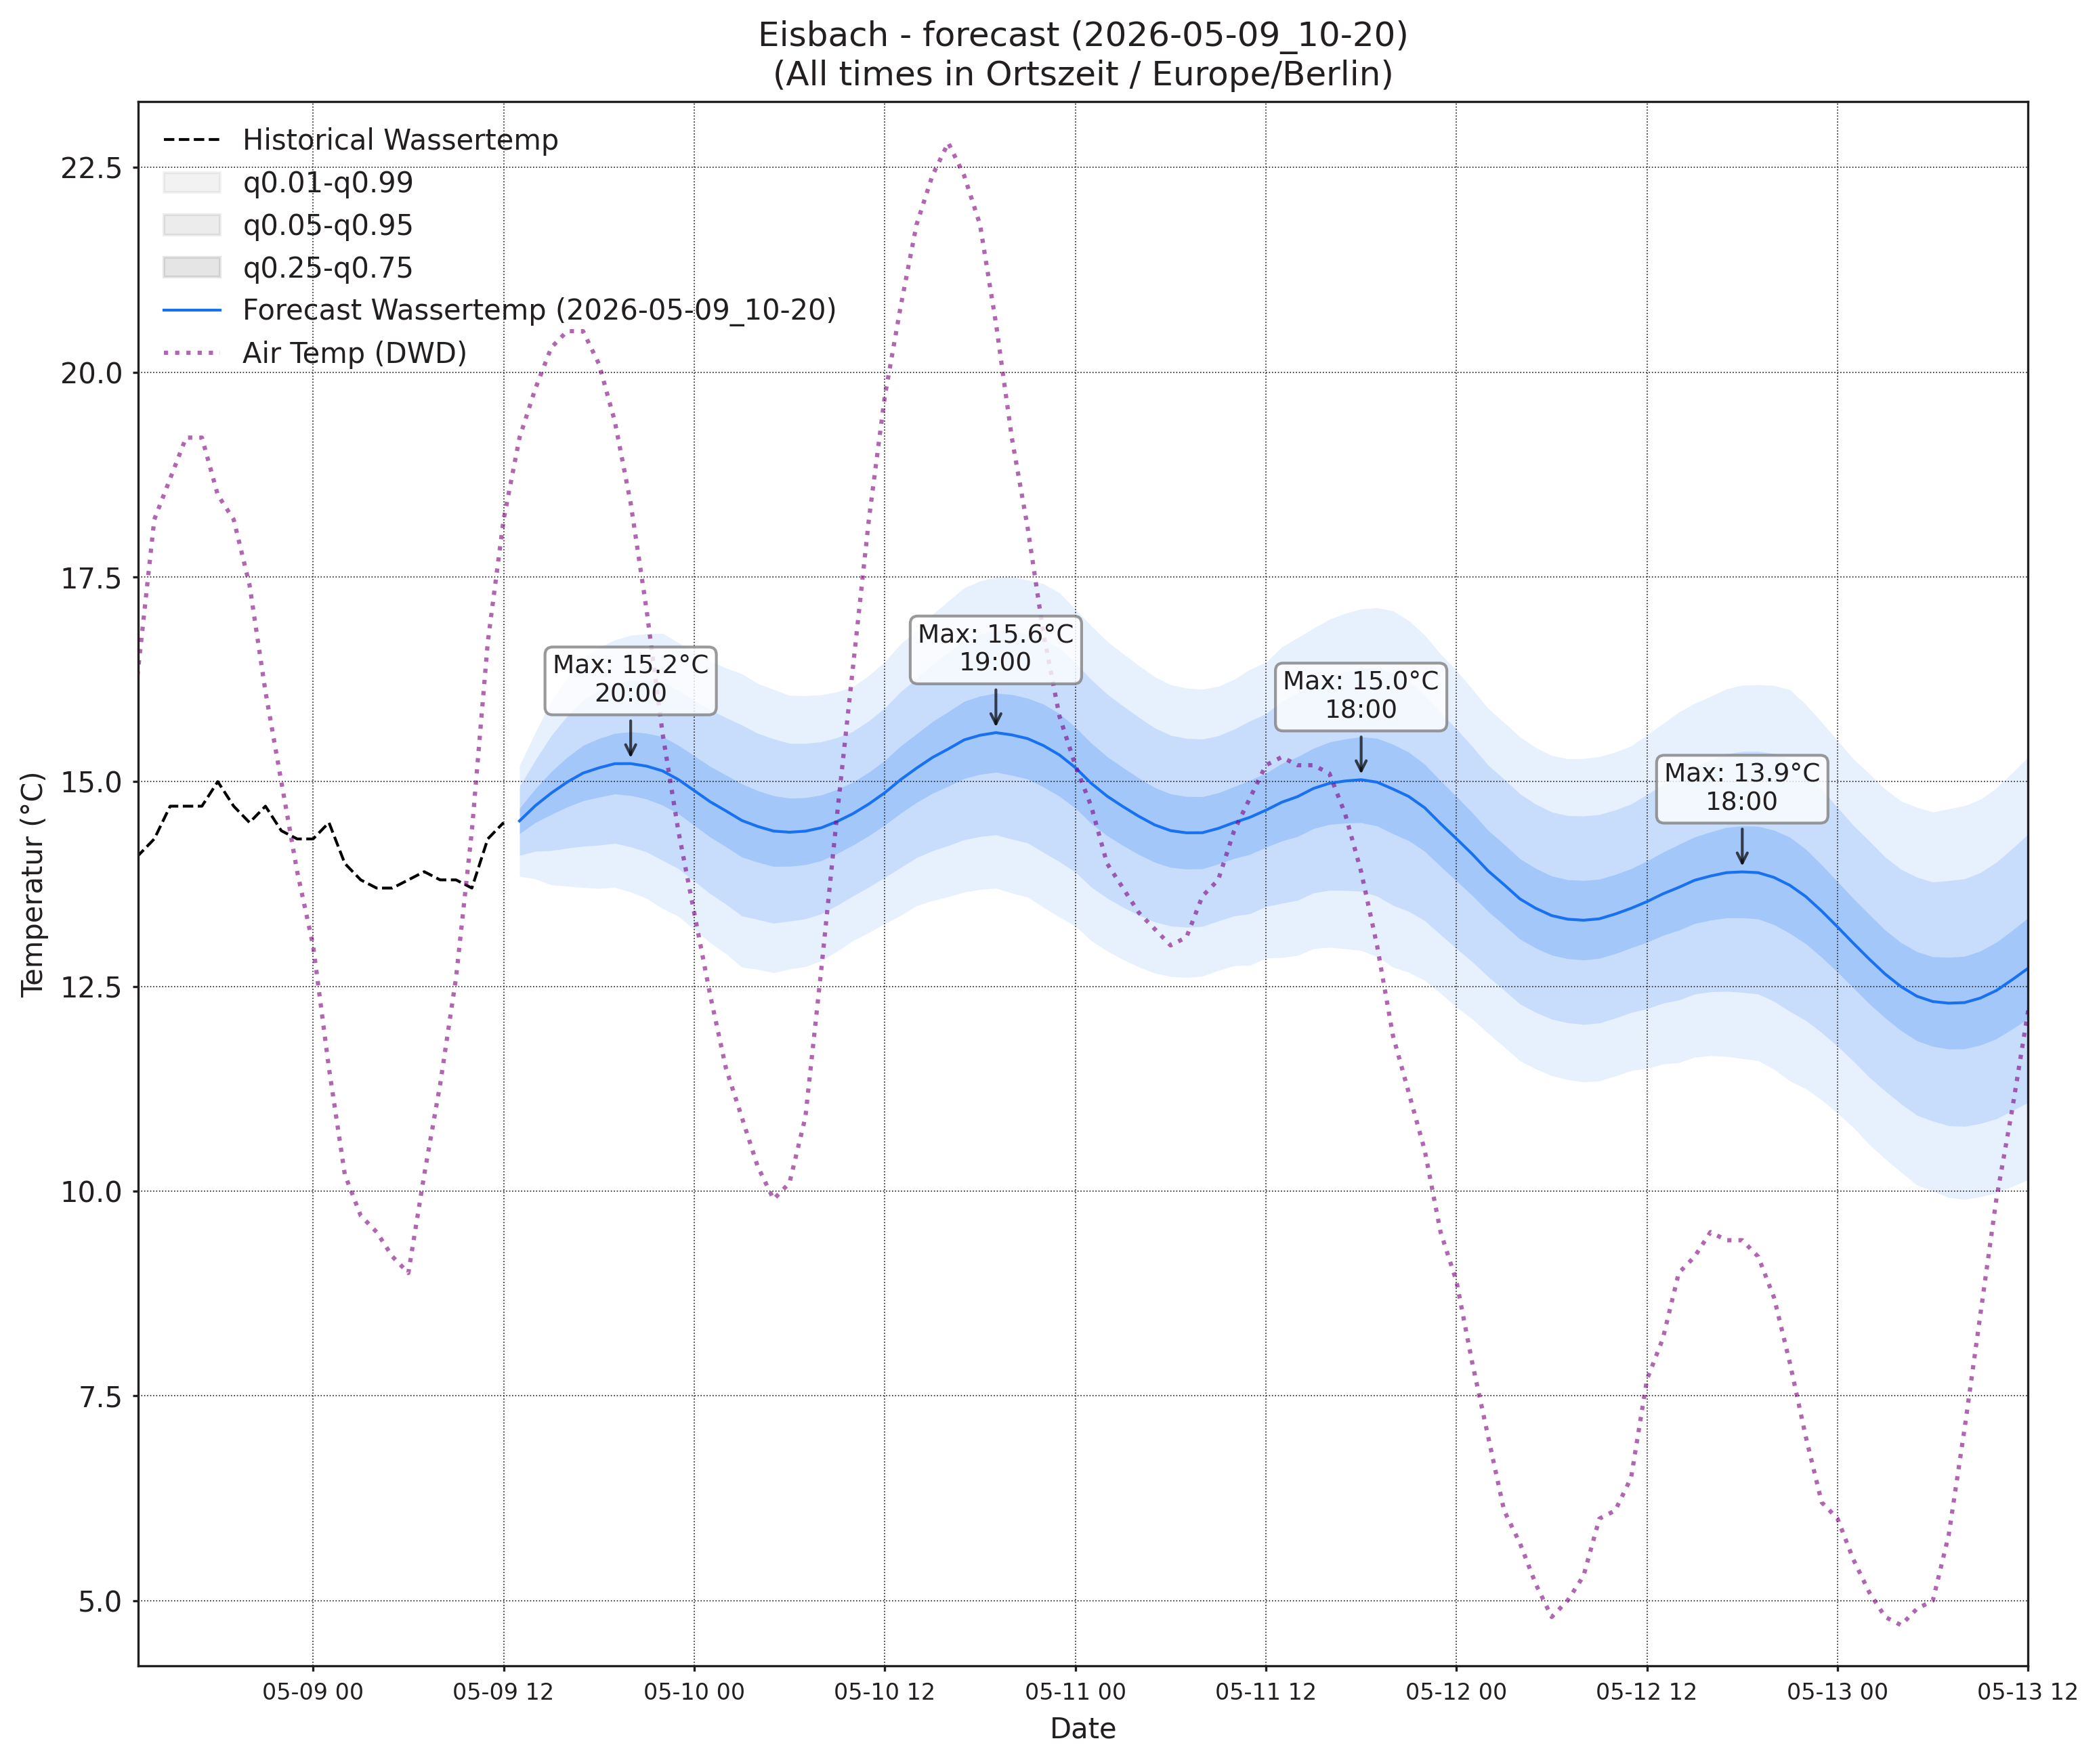

The file beside this chart, header and first rows:
, wassertemp_q0.01, wassertemp_q0.05, wassertemp_q0.25, wassertemp_q0.5, wassertemp_q0.75, wassertemp_q0.95, wassertemp_q0.99, airtemp_96_q0.01, airtemp_96_q0.05, airtemp_96_q0.25, airtemp_96_q0.5, airtemp_96_q0.75, airtemp_96_q0.95, airtemp_96_q0.99, pressure_96_q0.01, pressure_96_q0.05, pressure_96_q0.25, pressure_96_q0.5, pressure_96_q0.75, pressure_96_q0.95, pressure_96_q0.99
2026-05-09 13:00, 13.84, 14.1, 14.36, 14.52, 14.68, 14.94, 15.2, 9.441, 10.62, 11.95, 12.78, 13.6, 14.93, 16.11, 1006, 1007, 1008, 1009, 1009, 1010, 1011
2026-05-09 14:00, 13.81, 14.15, 14.5, 14.71, 14.91, 15.26, 15.6, 9.181, 10.76, 12.42, 13.41, 14.4, 16.07, 17.64, 1005, 1006, 1007, 1008, 1009, 1010, 1011
2026-05-09 15:00, 13.74, 14.16, 14.6, 14.86, 15.12, 15.56, 15.98, 8.693, 10.69, 12.68, 13.84, 14.99, 16.99, 18.98, 1004, 1005, 1007, 1008, 1009, 1010, 1012
2026-05-09 16:00, 13.72, 14.19, 14.69, 14.99, 15.3, 15.8, 16.26, 8.161, 10.31, 12.5, 13.77, 15.05, 17.24, 19.39, 1002, 1004, 1006, 1007, 1009, 1011, 1013
2026-05-09 17:00, 13.71, 14.21, 14.77, 15.1, 15.44, 16, 16.5, 7.387, 9.688, 12.11, 13.55, 14.98, 17.4, 19.71, 1001, 1003, 1006, 1007, 1009, 1011, 1013
2026-05-09 18:00, 13.69, 14.22, 14.81, 15.17, 15.53, 16.11, 16.64, 6.734, 9.082, 11.61, 13.14, 14.66, 17.19, 19.54, 999.6, 1002, 1005, 1007, 1009, 1012, 1014
2026-05-09 19:00, 13.71, 14.25, 14.85, 15.22, 15.59, 16.19, 16.73, 6.311, 8.559, 11.07, 12.61, 14.16, 16.67, 18.92, 999, 1002, 1005, 1007, 1009, 1012, 1015
2026-05-09 20:00, 13.65, 14.2, 14.83, 15.22, 15.61, 16.24, 16.79, 5.802, 7.979, 10.45, 11.98, 13.52, 15.99, 18.17, 998.5, 1002, 1005, 1007, 1009, 1013, 1016
2026-05-09 21:00, 13.58, 14.14, 14.79, 15.19, 15.59, 16.24, 16.8, 4.987, 7.187, 9.68, 11.22, 12.76, 15.26, 17.46, 998.5, 1002, 1006, 1008, 1010, 1014, 1017
2026-05-09 22:00, 13.45, 14.04, 14.71, 15.13, 15.55, 16.22, 16.81, 4.161, 6.41, 8.924, 10.47, 12.01, 14.53, 16.78, 998.4, 1002, 1006, 1008, 1011, 1015, 1018
2026-05-09 23:00, 13.36, 13.94, 14.61, 15.03, 15.44, 16.11, 16.7, 3.36, 5.623, 8.104, 9.611, 11.12, 13.6, 15.86, 998.7, 1002, 1007, 1009, 1011, 1016, 1019
2026-05-10 00:00, 13.2, 13.79, 14.47, 14.89, 15.32, 16, 16.59, 2.514, 4.846, 7.344, 8.845, 10.35, 12.84, 15.18, 998.9, 1003, 1007, 1010, 1012, 1017, 1020
2026-05-10 01:00, 13.03, 13.63, 14.32, 14.75, 15.19, 15.88, 16.48, 1.682, 4.156, 6.705, 8.205, 9.704, 12.25, 14.73, 998.8, 1003, 1007, 1010, 1013, 1017, 1021
2026-05-10 02:00, 12.9, 13.5, 14.2, 14.64, 15.08, 15.78, 16.39, 0.9601, 3.512, 6.064, 7.542, 9.019, 11.57, 14.12, 999, 1003, 1008, 1011, 1013, 1018, 1022
2026-05-10 03:00, 12.73, 13.36, 14.08, 14.53, 14.97, 15.69, 16.32, 0.4659, 3.086, 5.64, 7.097, 8.554, 11.11, 13.73, 999.1, 1003, 1008, 1011, 1014, 1019, 1023
2026-05-10 04:00, 12.71, 13.32, 14.02, 14.45, 14.89, 15.59, 16.2, -0.04154, 2.705, 5.298, 6.752, 8.206, 10.8, 13.55, 999, 1003, 1008, 1011, 1014, 1019, 1024
2026-05-10 05:00, 12.67, 13.27, 13.96, 14.4, 14.83, 15.52, 16.13, -0.4376, 2.445, 5.083, 6.537, 7.991, 10.63, 13.51, 998.4, 1003, 1008, 1011, 1015, 1020, 1024
2026-05-10 06:00, 12.71, 13.3, 13.97, 14.38, 14.8, 15.47, 16.05, -0.2722, 2.619, 5.306, 6.799, 8.293, 10.98, 13.87, 997.8, 1003, 1008, 1011, 1015, 1020, 1025
2026-05-10 07:00, 12.74, 13.32, 13.99, 14.39, 14.8, 15.47, 16.05, 0.331, 3.145, 5.841, 7.365, 8.889, 11.58, 14.4, 997.1, 1002, 1008, 1011, 1015, 1021, 1026
2026-05-10 08:00, 12.81, 13.39, 14.03, 14.44, 14.84, 15.49, 16.06, 0.972, 3.817, 6.667, 8.318, 9.969, 12.82, 15.66, 996.4, 1002, 1008, 1011, 1015, 1021, 1026
2026-05-10 09:00, 12.93, 13.49, 14.12, 14.51, 14.9, 15.54, 16.1, 1.963, 4.807, 7.759, 9.502, 11.25, 14.2, 17.04, 995.6, 1001, 1007, 1011, 1015, 1021, 1027
2026-05-10 10:00, 13.06, 13.6, 14.22, 14.61, 14.99, 15.61, 16.16, 2.855, 5.776, 8.927, 10.83, 12.72, 15.88, 18.8, 995, 1001, 1007, 1011, 1015, 1021, 1027
2026-05-10 11:00, 13.16, 13.71, 14.34, 14.73, 15.12, 15.74, 16.3, 3.567, 6.644, 10.04, 12.12, 14.19, 17.59, 20.66, 994.3, 1000, 1007, 1011, 1015, 1021, 1027
2026-05-10 12:00, 13.27, 13.83, 14.47, 14.86, 15.26, 15.9, 16.46, 4.065, 7.316, 11, 13.29, 15.57, 19.25, 22.51, 993.6, 999.7, 1006, 1011, 1015, 1021, 1027
2026-05-10 13:00, 13.37, 13.95, 14.61, 15.02, 15.43, 16.1, 16.68, 4.491, 7.904, 11.82, 14.26, 16.7, 20.62, 24.03, 992.8, 999.1, 1006, 1010, 1015, 1021, 1028
2026-05-10 14:00, 13.48, 14.07, 14.75, 15.16, 15.58, 16.26, 16.84, 4.602, 8.146, 12.27, 14.86, 17.44, 21.57, 25.11, 992.3, 998.7, 1006, 1010, 1014, 1021, 1028
2026-05-10 15:00, 13.55, 14.16, 14.86, 15.29, 15.73, 16.43, 17.04, 4.753, 8.333, 12.54, 15.19, 17.84, 22.04, 25.62, 991.7, 998.2, 1005, 1010, 1014, 1021, 1028
2026-05-10 16:00, 13.59, 14.22, 14.94, 15.4, 15.85, 16.58, 17.2, 4.586, 8.182, 12.42, 15.1, 17.78, 22.02, 25.62, 991.2, 997.8, 1005, 1010, 1014, 1022, 1028
2026-05-10 17:00, 13.65, 14.29, 15.04, 15.51, 15.98, 16.73, 17.37, 4.327, 7.915, 12.13, 14.79, 17.45, 21.66, 25.25, 991.1, 997.7, 1005, 1010, 1014, 1021, 1028
2026-05-10 18:00, 13.68, 14.33, 15.09, 15.57, 16.04, 16.8, 17.45, 3.949, 7.499, 11.67, 14.31, 16.94, 21.11, 24.66, 991.1, 997.7, 1005, 1010, 1014, 1022, 1028
2026-05-10 19:00, 13.7, 14.35, 15.12, 15.6, 16.08, 16.85, 17.5, 3.523, 7.037, 11.17, 13.77, 16.38, 20.51, 24.03, 991.3, 998, 1005, 1010, 1014, 1022, 1029
2026-05-10 20:00, 13.64, 14.3, 15.08, 15.57, 16.06, 16.84, 17.5, 3.014, 6.556, 10.62, 13.16, 15.69, 19.76, 23.3, 991.6, 998.3, 1006, 1010, 1015, 1022, 1029
2026-05-10 21:00, 13.59, 14.25, 15.03, 15.52, 16.02, 16.8, 17.46, 2.549, 6.007, 9.946, 12.39, 14.83, 18.77, 22.23, 992.1, 998.8, 1006, 1011, 1016, 1023, 1030
2026-05-10 22:00, 13.46, 14.14, 14.93, 15.44, 15.95, 16.74, 17.42, 2.051, 5.396, 9.192, 11.54, 13.89, 17.69, 21.03, 992.7, 999.5, 1007, 1012, 1016, 1024, 1031
2026-05-10 23:00, 13.35, 14.02, 14.82, 15.33, 15.83, 16.63, 17.31, 1.55, 4.818, 8.468, 10.71, 12.95, 16.6, 19.87, 993.3, 1000, 1008, 1012, 1017, 1025, 1032
2026-05-11 00:00, 13.24, 13.9, 14.68, 15.17, 15.67, 16.45, 17.11, 1.134, 4.333, 7.837, 9.966, 12.1, 15.6, 18.8, 994.1, 1001, 1009, 1013, 1018, 1025, 1032
2026-05-11 01:00, 13.06, 13.71, 14.49, 14.98, 15.47, 16.25, 16.9, 0.5846, 3.777, 7.198, 9.251, 11.31, 14.73, 17.92, 994.6, 1002, 1009, 1014, 1018, 1026, 1033
2026-05-11 02:00, 12.93, 13.58, 14.34, 14.82, 15.31, 16.07, 16.71, -0.02229, 3.236, 6.639, 8.655, 10.67, 14.07, 17.33, 995, 1002, 1010, 1014, 1019, 1026, 1033
2026-05-11 03:00, 12.83, 13.47, 14.22, 14.7, 15.17, 15.92, 16.56, -0.5332, 2.787, 6.187, 8.181, 10.17, 13.57, 16.89, 995.4, 1002, 1010, 1015, 1019, 1027, 1034
2026-05-11 04:00, 12.74, 13.37, 14.11, 14.58, 15.04, 15.78, 16.42, -0.9761, 2.402, 5.819, 7.809, 9.799, 13.22, 16.59, 995.5, 1003, 1010, 1015, 1019, 1027, 1034
2026-05-11 05:00, 12.66, 13.29, 14.01, 14.47, 14.93, 15.66, 16.28, -1.029, 2.3, 5.702, 7.694, 9.686, 13.09, 16.42, 995.5, 1003, 1010, 1015, 1019, 1027, 1034
2026-05-11 06:00, 12.62, 13.24, 13.95, 14.4, 14.85, 15.57, 16.18, -0.9903, 2.366, 5.843, 7.893, 9.944, 13.42, 16.78, 995.5, 1003, 1010, 1015, 1019, 1027, 1034
2026-05-11 07:00, 12.61, 13.22, 13.93, 14.37, 14.82, 15.53, 16.14, -0.7324, 2.676, 6.271, 8.412, 10.55, 14.15, 17.56, 995.2, 1002, 1010, 1015, 1019, 1027, 1034
2026-05-11 08:00, 12.62, 13.23, 13.94, 14.38, 14.82, 15.52, 16.13, -0.4429, 3.17, 7.057, 9.396, 11.74, 15.62, 19.24, 995, 1002, 1010, 1014, 1019, 1027, 1034
2026-05-11 09:00, 12.69, 13.3, 13.99, 14.43, 14.86, 15.56, 16.16, 0.1649, 3.871, 7.964, 10.46, 12.96, 17.05, 20.76, 994.4, 1002, 1010, 1014, 1019, 1027, 1034
2026-05-11 10:00, 12.75, 13.36, 14.06, 14.5, 14.94, 15.64, 16.25, 0.6077, 4.594, 9.051, 11.79, 14.53, 18.99, 22.97, 993.8, 1001, 1009, 1014, 1019, 1026, 1034
2026-05-11 11:00, 12.76, 13.39, 14.11, 14.56, 15.02, 15.74, 16.37, 1.04, 5.255, 10.06, 13.04, 16.02, 20.82, 25.04, 993.5, 1001, 1009, 1014, 1018, 1026, 1034
2026-05-11 12:00, 12.85, 13.47, 14.2, 14.65, 15.1, 15.83, 16.46, 1.601, 5.967, 11.04, 14.22, 17.4, 22.47, 26.84, 992.8, 1000, 1008, 1013, 1018, 1026, 1034
2026-05-11 13:00, 12.85, 13.51, 14.27, 14.75, 15.22, 15.98, 16.64, 1.735, 6.313, 11.71, 15.11, 18.51, 23.91, 28.48, 992, 999.7, 1008, 1013, 1018, 1026, 1034
2026-05-11 14:00, 12.88, 13.55, 14.33, 14.82, 15.3, 16.08, 16.76, 2.002, 6.689, 12.25, 15.77, 19.29, 24.84, 29.53, 991.5, 999.2, 1008, 1012, 1017, 1026, 1033
2026-05-11 15:00, 12.96, 13.64, 14.43, 14.92, 15.41, 16.19, 16.87, 1.979, 6.769, 12.46, 16.06, 19.67, 25.35, 30.14, 990.9, 998.7, 1007, 1012, 1017, 1025, 1033
2026-05-11 16:00, 12.98, 13.67, 14.48, 14.98, 15.48, 16.29, 16.98, 1.943, 6.72, 12.41, 16.02, 19.64, 25.33, 30.1, 990.3, 998.2, 1007, 1012, 1017, 1025, 1033
2026-05-11 17:00, 12.96, 13.67, 14.49, 15.01, 15.52, 16.34, 17.06, 1.979, 6.66, 12.22, 15.74, 19.26, 24.82, 29.5, 989.7, 997.8, 1006, 1012, 1017, 1025, 1033
2026-05-11 18:00, 12.94, 13.66, 14.5, 15.02, 15.55, 16.38, 17.11, 1.845, 6.426, 11.85, 15.28, 18.71, 24.13, 28.71, 989.9, 997.9, 1006, 1012, 1017, 1025, 1033
2026-05-11 19:00, 12.86, 13.6, 14.46, 14.99, 15.53, 16.38, 17.12, 1.643, 6.094, 11.33, 14.62, 17.92, 23.15, 27.61, 989.8, 997.9, 1006, 1012, 1017, 1025, 1033
2026-05-11 20:00, 12.73, 13.49, 14.36, 14.91, 15.46, 16.33, 17.08, 1.522, 5.801, 10.83, 14.01, 17.19, 22.22, 26.5, 989.8, 997.9, 1007, 1012, 1017, 1026, 1034
2026-05-11 21:00, 12.67, 13.42, 14.28, 14.82, 15.36, 16.22, 16.97, 1.352, 5.452, 10.24, 13.25, 16.27, 21.06, 25.16, 990.2, 998.4, 1007, 1012, 1018, 1026, 1035
2026-05-11 22:00, 12.57, 13.3, 14.15, 14.68, 15.21, 16.06, 16.79, 1.203, 5.096, 9.62, 12.46, 15.29, 19.82, 23.71, 990.7, 998.9, 1008, 1013, 1018, 1027, 1035
2026-05-11 23:00, 12.42, 13.13, 13.96, 14.49, 15.01, 15.84, 16.56, 0.7771, 4.536, 8.869, 11.57, 14.28, 18.61, 22.37, 991.1, 999.5, 1008, 1014, 1019, 1028, 1036
2026-05-12 00:00, 12.25, 12.96, 13.79, 14.3, 14.82, 15.64, 16.36, 0.2643, 3.954, 8.148, 10.75, 13.34, 17.54, 21.23, 992, 1000, 1009, 1014, 1019, 1028, 1036
... 36 more rows
